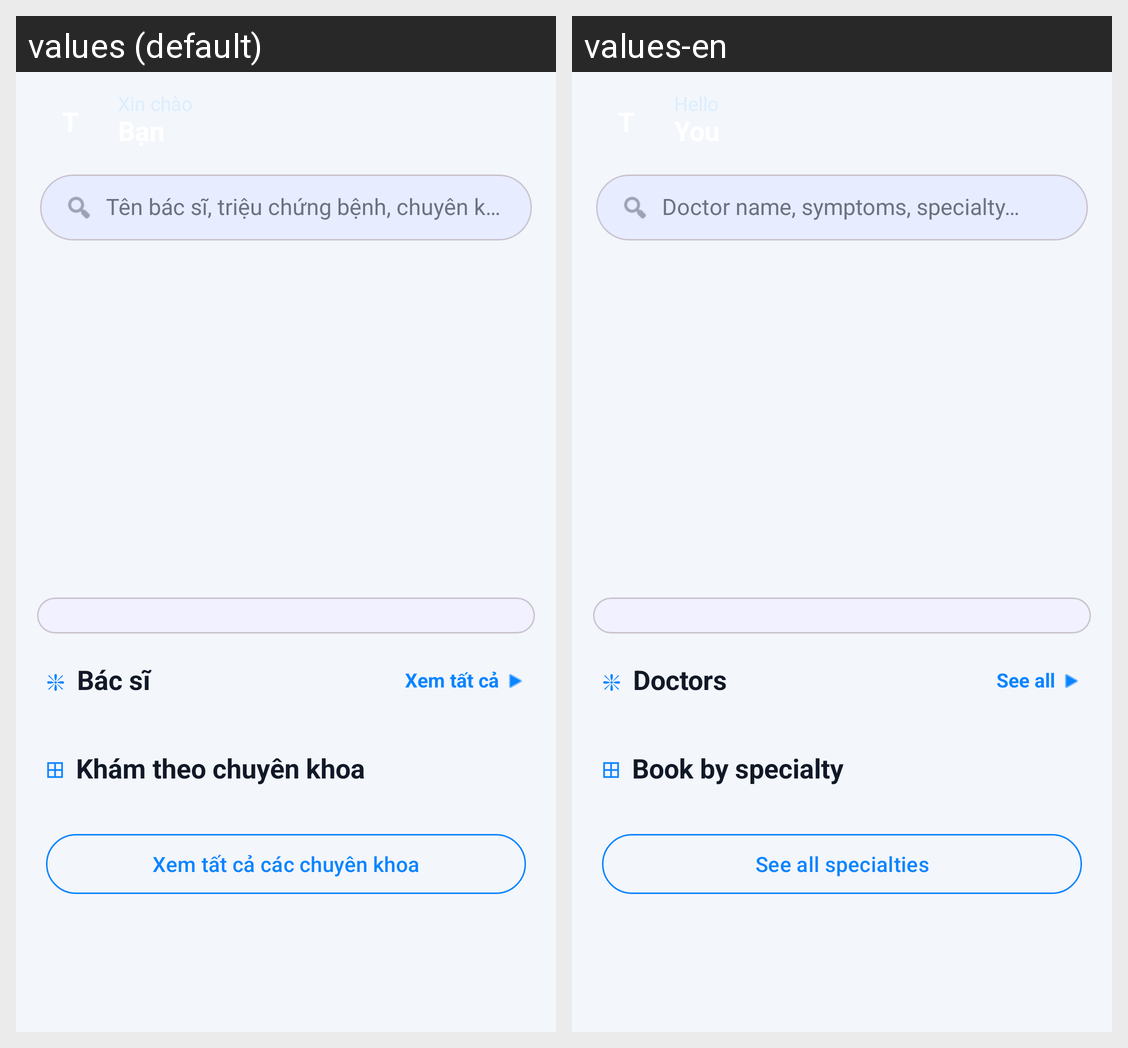

For this localized Android screen grid, give each drawn string resource with its value in every locale shown.
Android screen res/layout/fragment_home.xml rendered under 2 locales, left to right: values (default), values-en. Device: Nexus 5 (rendered at 1080×1920; each locale shown at half size, 540×960, under a caption strip naming it); theme Theme.Frontendbookingcare.
Strings drawn on this screen, with the default value and each locale's value (text and hints the layout hard-codes, and strings that could not be matched under every locale, appear in the picture but are not listed):

home_search_hint
  values: Tên bác sĩ, triệu chứng bệnh, chuyên khoa…
  values-en: Doctor name, symptoms, specialty…

home_section_doctors
  values: Bác sĩ
  values-en: Doctors

see_all
  values: Xem tất cả
  values-en: See all

home_section_specialty_book
  values: Khám theo chuyên khoa
  values-en: Book by specialty

home_see_all_specialties
  values: Xem tất cả các chuyên khoa
  values-en: See all specialties
